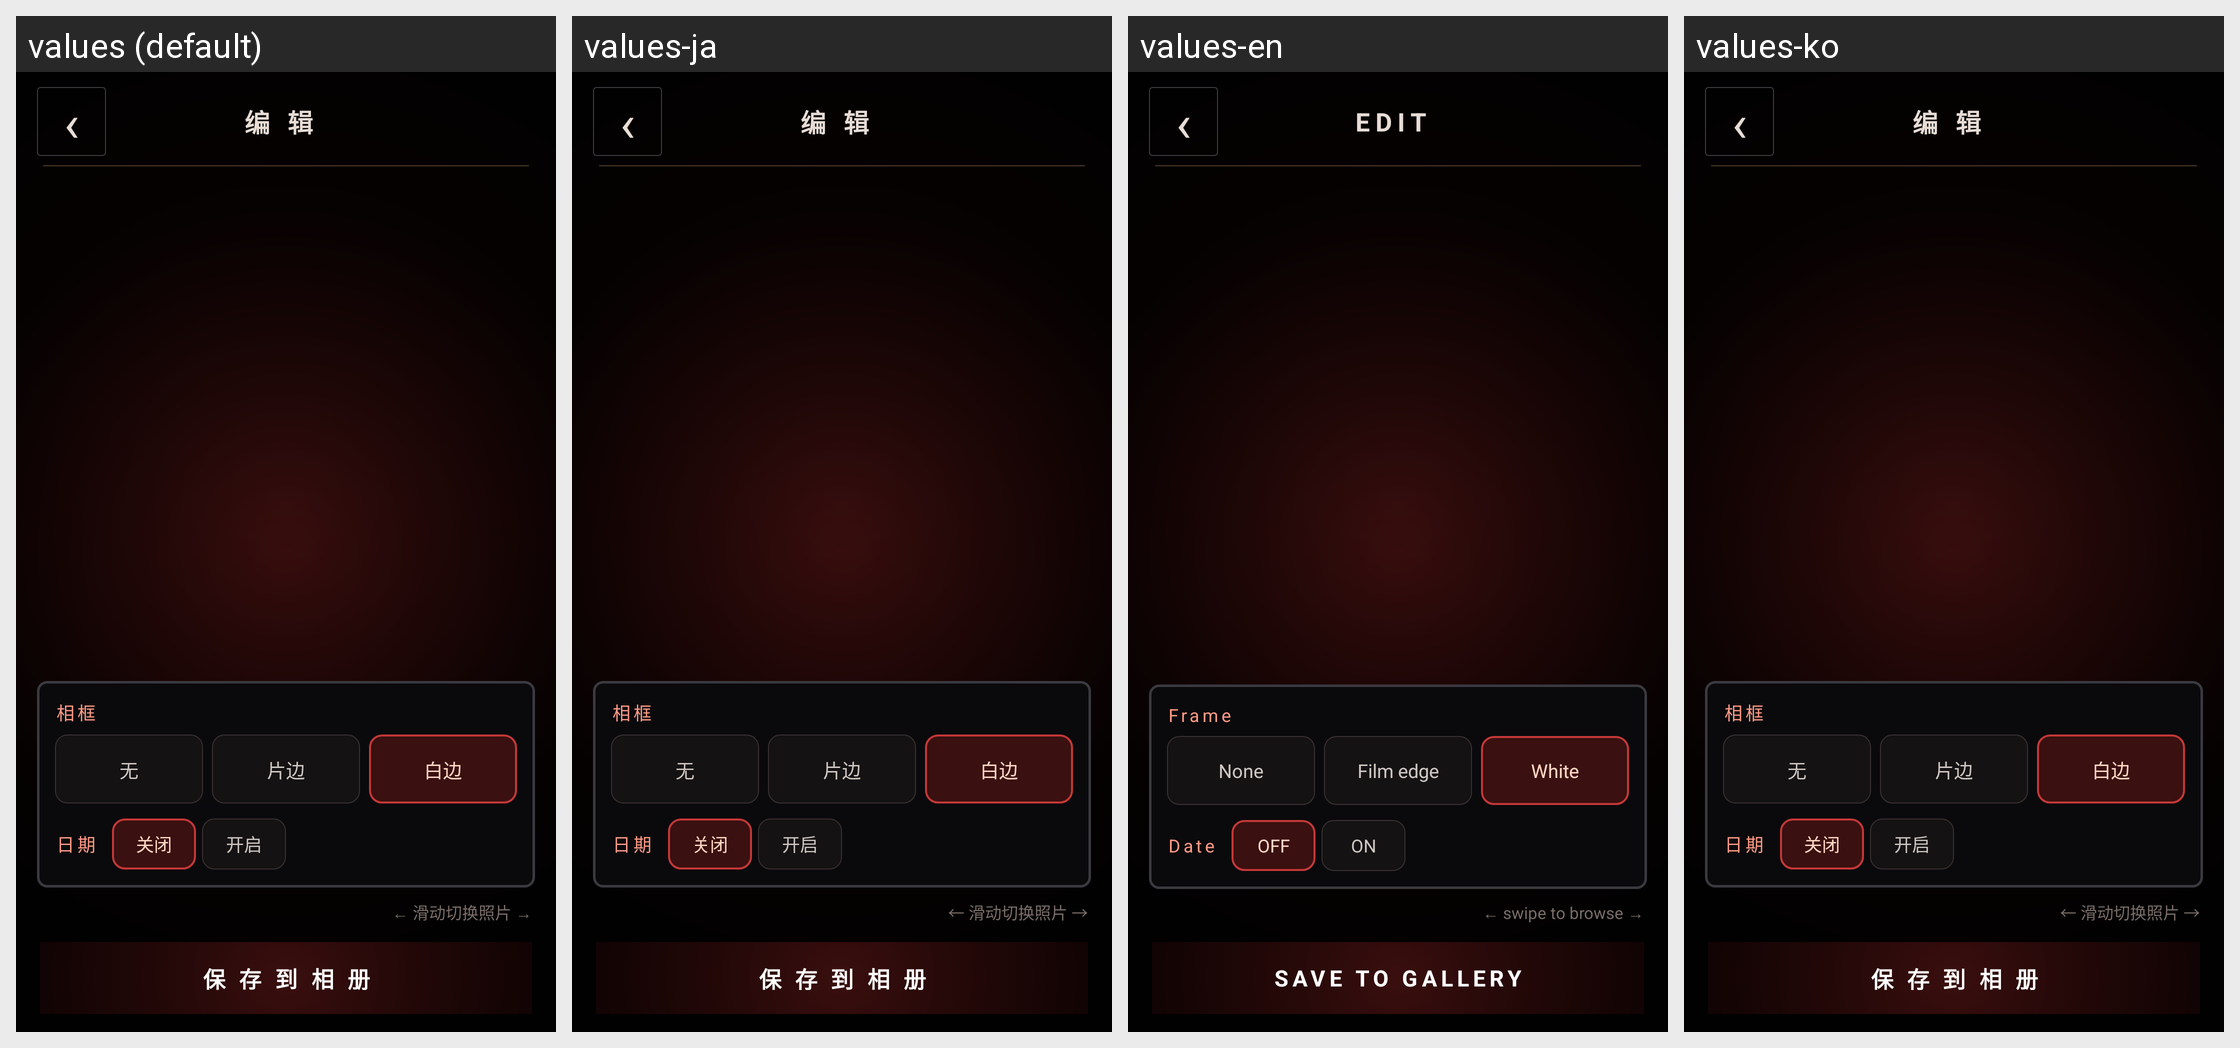

Locale-by-locale string values for the Android screen shown in this grid:
Android screen res/layout/activity_edit.xml rendered under 4 locales, left to right: values (default), values-ja, values-en, values-ko. Device: Nexus 5 (rendered at 1080×1920; each locale shown at half size, 540×960, under a caption strip naming it); theme Theme.FilmCam.
Other locales in the repository, not shown: values-zh-rHK.
Strings drawn on this screen, with the default value and each locale's value (text and hints the layout hard-codes, and strings that could not be matched under every locale, appear in the picture but are not listed):

edit_title
  values: 编 辑
  values-ja: 编 辑  [not translated; the default value is used]
  values-en: EDIT
  values-ko: 编 辑  [not translated; the default value is used]

edit_frame_label
  values: 相框
  values-ja: 相框  [not translated; the default value is used]
  values-en: Frame
  values-ko: 相框  [not translated; the default value is used]

edit_frame_none
  values: 无
  values-ja: 无  [not translated; the default value is used]
  values-en: None
  values-ko: 无  [not translated; the default value is used]

edit_frame_film
  values: 片边
  values-ja: 片边  [not translated; the default value is used]
  values-en: Film edge
  values-ko: 片边  [not translated; the default value is used]

edit_frame_white
  values: 白边
  values-ja: 白边  [not translated; the default value is used]
  values-en: White
  values-ko: 白边  [not translated; the default value is used]

edit_date_label
  values: 日期
  values-ja: 日期  [not translated; the default value is used]
  values-en: Date
  values-ko: 日期  [not translated; the default value is used]

edit_date_off
  values: 关闭
  values-ja: 关闭  [not translated; the default value is used]
  values-en: OFF
  values-ko: 关闭  [not translated; the default value is used]

edit_date_on
  values: 开启
  values-ja: 开启  [not translated; the default value is used]
  values-en: ON
  values-ko: 开启  [not translated; the default value is used]

edit_swipe_hint
  values: ← 滑动切换照片 →
  values-ja: ← 滑动切换照片 →  [not translated; the default value is used]
  values-en: ← swipe to browse →
  values-ko: ← 滑动切换照片 →  [not translated; the default value is used]

edit_save
  values: 保 存 到 相 册
  values-ja: 保 存 到 相 册  [not translated; the default value is used]
  values-en: SAVE TO GALLERY
  values-ko: 保 存 到 相 册  [not translated; the default value is used]
